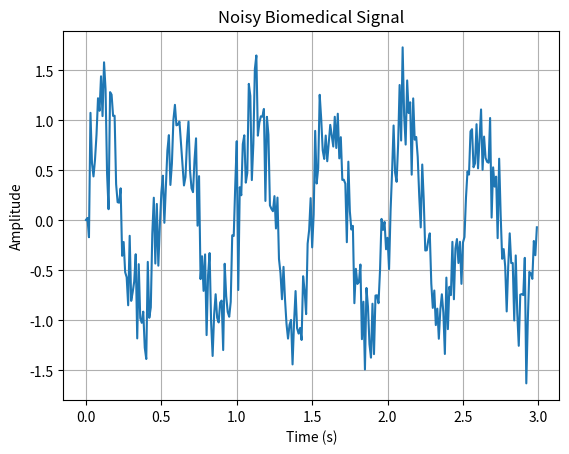

Here is the Python script that generated this plot:
import numpy as np
import matplotlib.pyplot as plt

sampling_rate = 100
duration = 3
signal_frequency = 2

time = np.arange(sampling_rate * duration) / sampling_rate

clean_signal = np.sin(2 * np.pi * signal_frequency * time)

noise = np.random.normal(0,0.3,time.size)

noisy_signal = clean_signal + noise
print("Clean size:", clean_signal.size)
print("Noise size:", noise.size)
print("Noisy size:", noisy_signal.size)

print("Same size:",clean_signal.size == noise.size == noisy_signal.size)
plt.plot(time, noisy_signal)

plt.title("Noisy Biomedical Signal")
plt.xlabel("Time (s)")
plt.ylabel("Amplitude")
plt.grid()

plt.show()
